Labelled photos from "object_crops_split_3", an image-classification folder in n21twn/Vision_Eindopdracht. The possible labels are: ace, eight, five, four, jack, king, nine, queen, seven, six, ten, three, two.

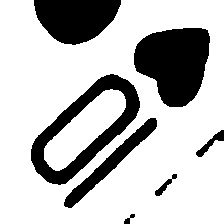
Label: ten

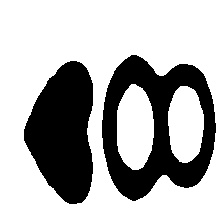
Label: eight

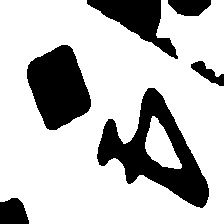
Label: four

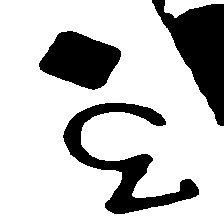
Label: three

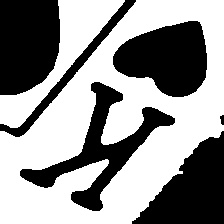
Label: king

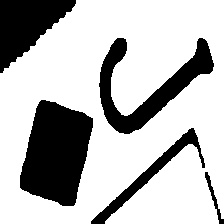
Label: jack
